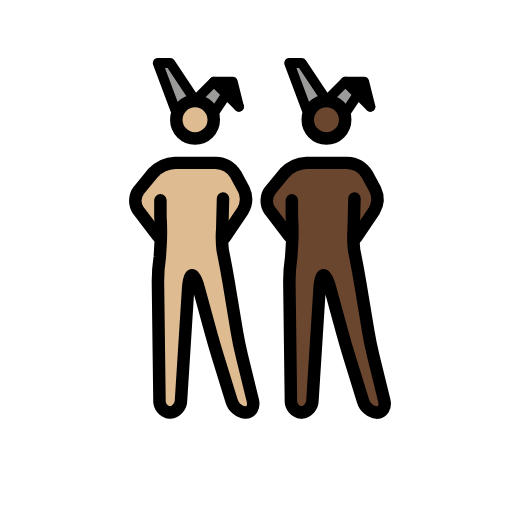
t = 0.00 s
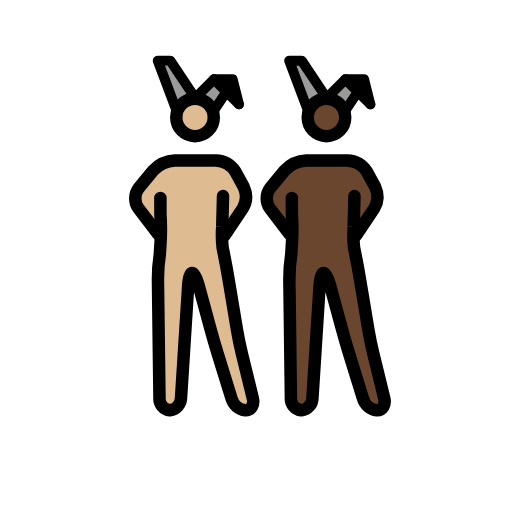
t = 0.48 s
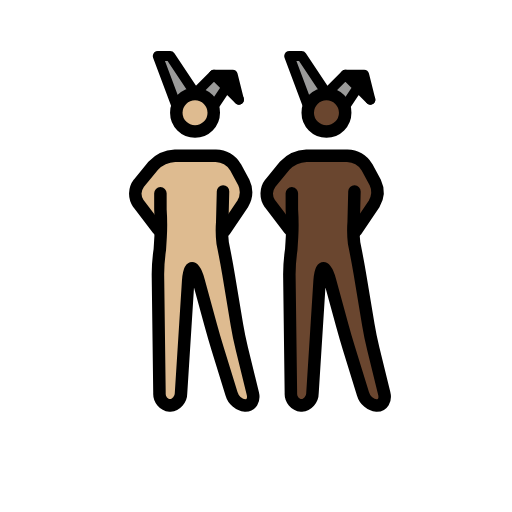
t = 1.43 s
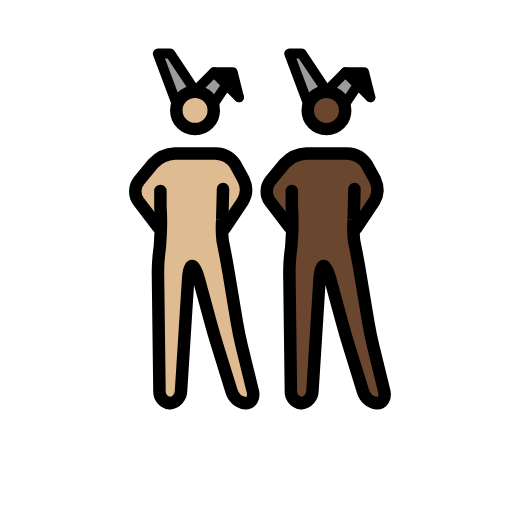
t = 1.90 s
t = 2.38 s: frame unchanged from t = 1.43 s, image omitted
t = 3.33 s: frame unchanged from t = 0.48 s, image omitted

The animated SVG that drew these frames (rendered in a browser with its animation timeline set to each time). Animation: 1 SMIL element (animateTransform=1); one cycle of 3.80 s, repeats indefinitely.

<?xml version='1.0' encoding='utf-8'?>
<svg xmlns="http://www.w3.org/2000/svg" id="emoji" viewBox="-5 -5 82 82" width="200" height="200" role="img">
  <title>OpenMoji: men with bunny ears: medium-light skin tone, dark skin tone</title><g><g id="color">
    <polyline fill="#9b9b9a" points="44.193 13.086 41.193 5.086 43.193 5.086 47.193 11.086" />
    <polyline fill="#9b9b9a" points="50.193 13.086 52.193 10.086 54.193 12.086 50.193 8.086 47.193 11.086" />
    <polyline fill="#9b9b9a" points="23.143 13.085 20.143 5.085 22.143 5.085 26.143 11.085" />
    <polyline fill="#9b9b9a" points="29.143 13.085 31.143 10.085 33.143 12.085 29.143 8.085 26.143 11.085" />
    <polyline points="33.143 12.085 32.143 8.085 29.143 8.085" />
  </g>
  <g id="skin">
    <g id="skin-b">
      <path fill="#6a462f" d="M51.2773,27.0864l-.4606,6.248,1.4606,4.752,2,12,2.7,11h-3.3l-3.4-11-3-11h-1l-1.4,22h-3.3l-.3-23,1.3356-5.5752-.3356-5.4248s0-2-1,0l1,2v3l-3-3L38.11,26.7837l1.1677-2.6973,3-2,1-1h7l2,1,1.693,2.0459,1.0525,3.3408-2.7455,3.6133h-1" />
      <circle cx="47.1621" cy="14.1802" r="3" fill="#6a462f" />
    </g>
    <g id="skin-a">
      <polyline points="54.193 12.086 53.193 8.086 50.193 8.086" />
      <path fill="#debb90" d="M30.2275,27.0849l-.4606,6.2481,1.4606,4.7519,2,12,2.7,11h-3.3l-3.4-11-3-11h-1l-1.4,22h-3.3l-.3-23L21.5631,32.51l-.3356-5.4249s0-2-1,0l1,2v3l-3-3L17.06,26.7823l1.1677-2.6974,3-2,1-1h7l2,1,1.693,2.046,1.0525,3.3408-2.7455,3.6132h-1" />
      <circle cx="26.1123" cy="14.1787" r="3" fill="#debb90" />
    </g>
  </g>
  <g id="line">
    <circle cx="47.2855" cy="14.1802" r="3" fill="none" stroke="#000" stroke-miterlimit="10" stroke-width="2" />
    <polyline fill="none" stroke="#000" stroke-linecap="round" stroke-linejoin="round" stroke-width="1.6" points="44.317 13.086 41.317 5.086 43.317 5.086 47.317 11.086" />
    <polyline fill="none" stroke="#000" stroke-linecap="round" stroke-linejoin="round" stroke-width="1.6" points="50.317 13.086 52.317 10.086 54.317 12.086 50.317 8.086 47.317 11.086" />
    <polyline fill="none" stroke="#000" stroke-linecap="round" stroke-linejoin="round" stroke-width="1.6" points="54.317 12.086 53.317 8.086 50.317 8.086" />
    <path fill="none" stroke="#000" stroke-linecap="round" stroke-linejoin="round" stroke-width="2" d="M51.7688,26.7837l-.1269,4.95a16.9817,16.9817,0,0,0,.0674,3.3141l.2148,1.0782c.2158,1.0781.541,2.8486.7217,3.9336l1.3418,8.0546c.1807,1.085.5439,2.8467.8057,3.9151L56.54,59.144c.2618,1.0684-.2656,1.9424-1.1728,1.9424a2.6671,2.6671,0,0,1-2.2412-1.9111l-2.2188-7.1778c-.3252-1.0517-.8271-2.7793-1.1172-3.8408l-1.9472-7.1406c-.29-1.0615-.751-1.93-1.0264-1.93s-.5576.8984-.627,1.9961L45.0433,59.09a2.0027,2.0027,0,0,1-1.7774,1.9961,1.8859,1.8859,0,0,1-1.6758-2l-.247-19a27.0409,27.0409,0,0,1,.3027-3.9727l.1281-2.0785a35.1212,35.1212,0,0,0-.0308-4.36l-.0023-2.5889" />
    <path fill="none" stroke="#000" stroke-linecap="round" stroke-linejoin="round" stroke-width="2" d="M41.3551,32.8374l-3.1406-4.1133a2.7371,2.7371,0,0,1,.0629-3.2334l2.309-2.8086a5.1176,5.1176,0,0,1,3.49-1.5957h6.532A3.9232,3.9232,0,0,1,53.76,22.8755l1.3184,2.4218a3.7088,3.7088,0,0,1-.1713,3.49l-2.8928,4.2988" />
    <circle cx="26.2357" cy="14.1787" r="3" fill="none" stroke="#000" stroke-miterlimit="10" stroke-width="2" />
    <polyline fill="none" stroke="#000" stroke-linecap="round" stroke-linejoin="round" stroke-width="1.6" points="23.267 13.085 20.267 5.085 22.267 5.085 26.267 11.085" />
    <polyline fill="none" stroke="#000" stroke-linecap="round" stroke-linejoin="round" stroke-width="1.6" points="29.267 13.085 31.267 10.085 33.267 12.085 29.267 8.085 26.267 11.085" />
    <polyline fill="none" stroke="#000" stroke-linecap="round" stroke-linejoin="round" stroke-width="1.6" points="33.267 12.085 32.267 8.085 29.267 8.085" />
    <path fill="none" stroke="#000" stroke-linecap="round" stroke-linejoin="round" stroke-width="2" d="M30.719,26.7823l-.1269,4.95a16.98,16.98,0,0,0,.0674,3.314l.2148,1.0782c.2158,1.0781.541,2.8486.7217,3.9337l1.3418,8.0546c.1807,1.085.5439,2.8466.8057,3.9151l1.747,7.1152c.2618,1.0683-.2656,1.9423-1.1728,1.9423a2.6669,2.6669,0,0,1-2.2412-1.9111L29.8577,51.996c-.3252-1.0517-.8271-2.7793-1.1172-3.8408l-1.9472-7.1406c-.29-1.0615-.751-1.93-1.0264-1.93s-.5576.8984-.627,1.9962L23.9935,59.0888a2.0027,2.0027,0,0,1-1.7774,1.9961,1.8858,1.8858,0,0,1-1.6758-2l-.247-19a27.042,27.042,0,0,1,.3027-3.9727l.1281-2.0785a35.1212,35.1212,0,0,0-.0308-4.36l-.0023-2.5889" />
    <path fill="none" stroke="#000" stroke-linecap="round" stroke-linejoin="round" stroke-width="2" d="M20.3053,32.8359l-3.1406-4.1133a2.7371,2.7371,0,0,1,.0628-3.2334l2.3091-2.8086a5.1176,5.1176,0,0,1,3.49-1.5957h6.532A3.9233,3.9233,0,0,1,32.71,22.874l1.3184,2.4219a3.7088,3.7088,0,0,1-.1713,3.49l-2.8928,4.2987" />
  </g>
<animateTransform attributeName="transform" type="translate" values="0 0;0 -1.5;0 0" dur="3.8s" repeatCount="indefinite" /></g></svg>
